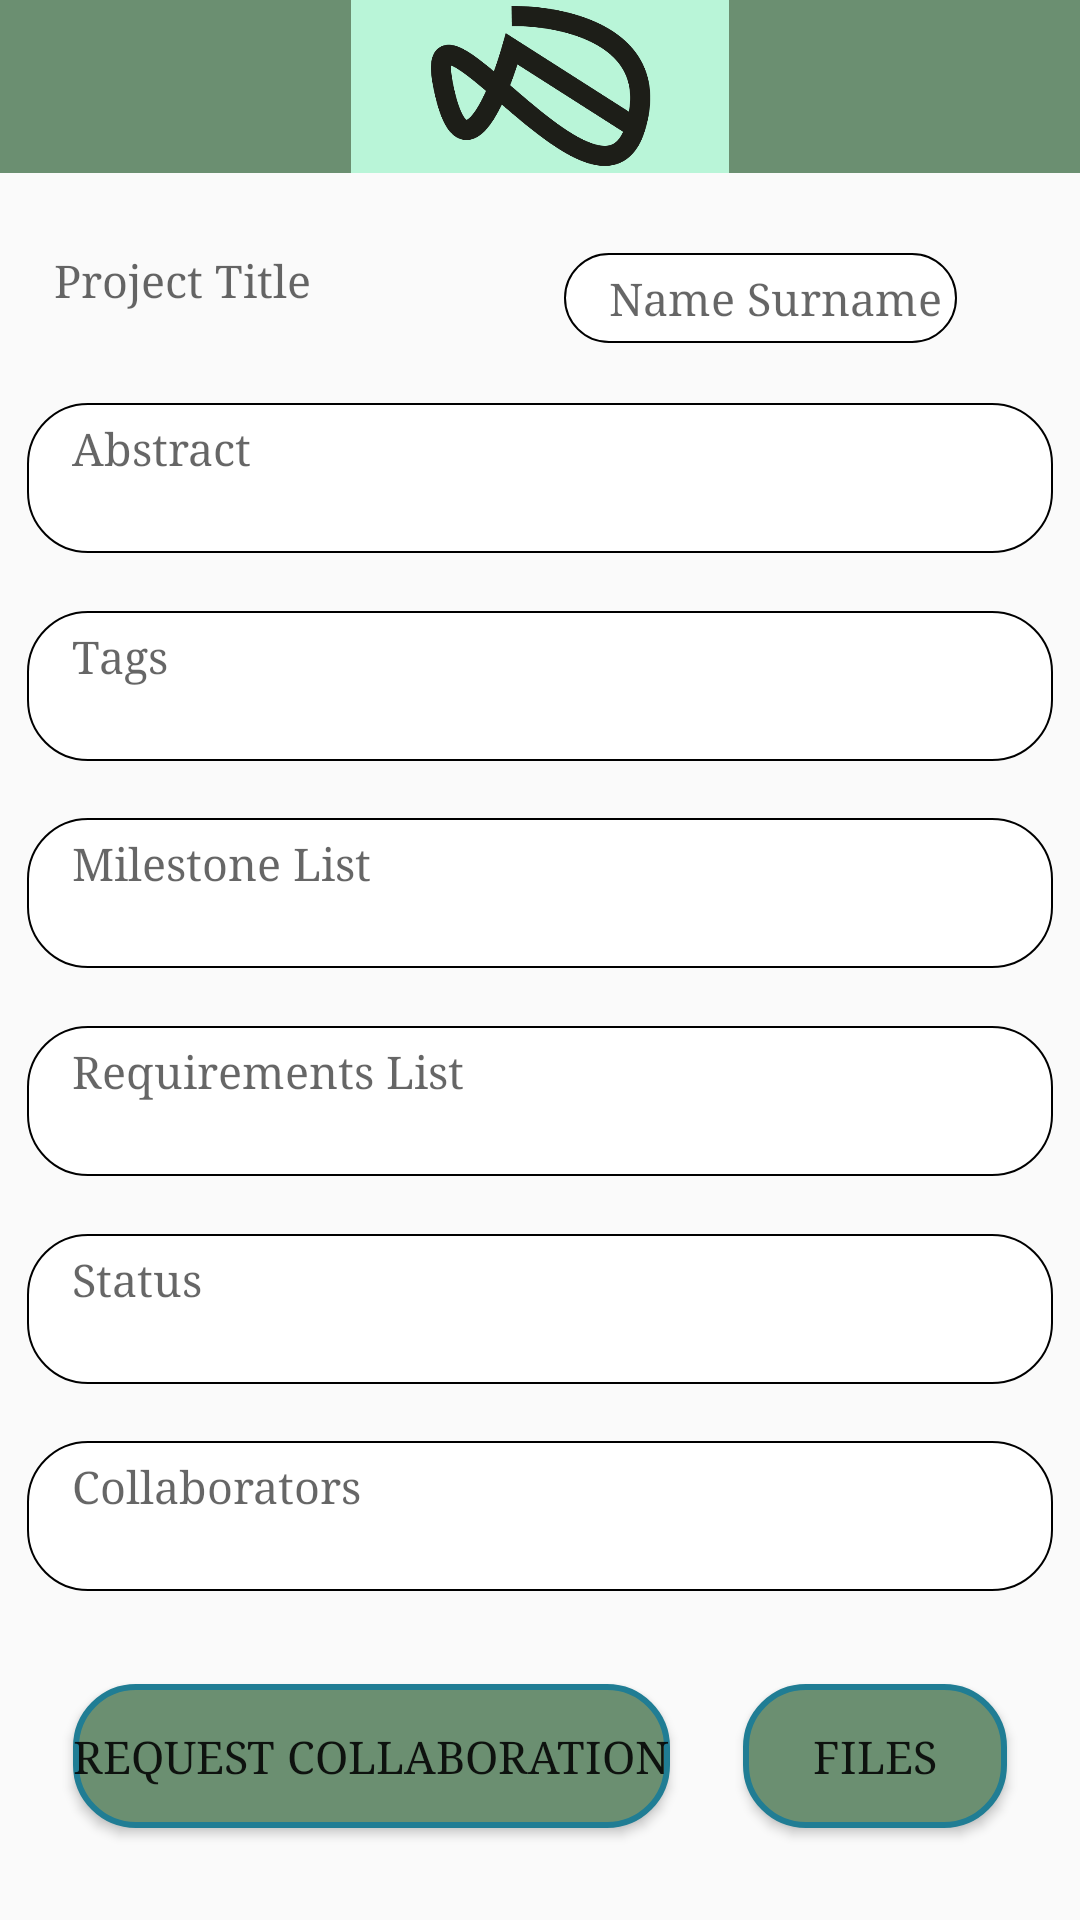

Layout XML and referenced resources for this Android screen:
<!-- AndroidManifest.xml: application theme AppStyle -->
<!-- res/layout/activity_project_details_u.xml -->
<?xml version="1.0" encoding="utf-8"?>
<androidx.constraintlayout.widget.ConstraintLayout xmlns:android="http://schemas.android.com/apk/res/android"
        xmlns:app="http://schemas.android.com/apk/res-auto"
        xmlns:tools="http://schemas.android.com/tools"
        android:layout_width="match_parent"
        android:layout_height="match_parent"
        tools:context=".ProjectDetailsActivity">

<Space
        android:id="@+id/space"
                android:layout_width="0dp"
                android:layout_height="0dp"
                app:layout_constraintHeight_percent="1"
                app:layout_constraintStart_toStartOf="parent"
                app:layout_constraintTop_toBottomOf="@+id/myRectangleView"
                app:layout_constraintWidth_percent="0.05">
</Space>
<View
        android:id="@+id/myRectangleView"
                android:layout_width="0dp"
                android:layout_height="0dp"
                app:layout_constraintHeight_percent="0.09"
                app:layout_constraintWidth_percent="1"
                android:background="@drawable/rectangle"
                app:layout_constraintEnd_toEndOf="parent"
                app:layout_constraintStart_toStartOf="parent"
                app:layout_constraintTop_toTopOf="parent" />
<View
        android:id="@+id/small_rectangle"
                android:layout_width="0dp"
                android:layout_height="0dp"
                app:layout_constraintHeight_percent="0.09"
                app:layout_constraintWidth_percent="0.35"
                android:background="@drawable/small_rectangle"
                app:layout_constraintEnd_toEndOf="parent"
                app:layout_constraintStart_toStartOf="parent"
                app:layout_constraintTop_toTopOf="parent" />
<ImageView
        android:id="@+id/logo"
                android:layout_width="0dp"
                android:layout_height="0dp"
                android:src="@drawable/logo2"
                app:layout_constraintHeight_percent="0.09"
                app:layout_constraintWidth_percent="0.35"
                android:background="@drawable/small_rectangle"
                app:layout_constraintEnd_toEndOf="parent"
                app:layout_constraintStart_toStartOf="parent"
                app:layout_constraintTop_toTopOf="parent" />
<Space
        android:id="@+id/spacex"
                android:layout_width="0dp"
                android:layout_height="0dp"
                app:layout_constraintEnd_toEndOf="parent"
                app:layout_constraintHeight_percent="0.04"
                app:layout_constraintWidth_percent="1"
                app:layout_constraintStart_toStartOf="parent"
                app:layout_constraintTop_toBottomOf="@+id/myRectangleView">
</Space>

<TextView
        android:id="@+id/user_project_title"
                style="@style/textView"
                android:layout_width="129dp"
                android:layout_height="32dp"
                android:hint="Project Title"
                app:layout_constraintHeight_percent="0.03"
                app:layout_constraintStart_toEndOf="@+id/space"
                app:layout_constraintTop_toBottomOf="@+id/spacex"
                app:layout_constraintWidth_percent="0.30"></TextView>
<Space
        android:id="@+id/right_space"
                android:layout_width="0dp"
                android:layout_height="0dp"
                app:layout_constraintEnd_toEndOf="parent"
                app:layout_constraintHeight_percent="1"
                app:layout_constraintTop_toBottomOf="@+id/myRectangleView"
                app:layout_constraintWidth_percent="0.05">
</Space>



<Space
        android:id="@+id/space1"
                android:layout_width="0dp"
                android:layout_height="0dp"
                app:layout_constraintHeight_percent="0.03"
                app:layout_constraintStart_toEndOf="@+id/space"
                app:layout_constraintTop_toBottomOf="@+id/user_project_title"
                app:layout_constraintWidth_percent="1">
</Space>

<TextView
        android:id="@+id/tvAbstractUserProject"
                android:layout_width="0dp"
                android:layout_height="50dp"
                android:background="@drawable/textview_shape"
                style="@style/textView"
                android:hint="Abstract"
                app:layout_constraintEnd_toEndOf="parent"
                app:layout_constraintHeight_percent="0.05"
                app:layout_constraintWidth_percent="0.95"
                app:layout_constraintStart_toStartOf="parent"
                app:layout_constraintTop_toBottomOf="@+id/space1"/>
<Space
        android:id="@+id/space2"
                android:layout_width="0dp"
                android:layout_height="0dp"
                app:layout_constraintHeight_percent="0.03"
                app:layout_constraintWidth_percent="1"
                app:layout_constraintStart_toStartOf="parent"
                app:layout_constraintTop_toBottomOf="@+id/tvAbstractUserProject">

</Space>
<TextView
        android:id="@+id/tvTagsUserProject"
                android:layout_width="0dp"
                android:layout_height="50dp"
                android:background="@drawable/textview_shape"
                style="@style/textView"
                android:hint="Tags"
                app:layout_constraintEnd_toEndOf="parent"
                app:layout_constraintHeight_percent="0.05"
                app:layout_constraintWidth_percent="0.95"
                app:layout_constraintStart_toStartOf="parent"
                app:layout_constraintTop_toBottomOf="@+id/space2"/>
<Space
        android:id="@+id/space3"
                android:layout_width="0dp"
                android:layout_height="0dp"
                app:layout_constraintHeight_percent="0.03"
                app:layout_constraintWidth_percent="1"
                app:layout_constraintStart_toStartOf="parent"
                app:layout_constraintTop_toBottomOf="@+id/tvTagsUserProject">

</Space>
<TextView
        android:id="@+id/tvMilestoneUserProject"
                android:layout_width="0dp"
                android:layout_height="50dp"
                android:background="@drawable/textview_shape"
                style="@style/textView"
                android:hint="Milestone List"
                app:layout_constraintEnd_toEndOf="parent"
                app:layout_constraintHeight_percent="0.05"
                app:layout_constraintWidth_percent="0.95"
                app:layout_constraintStart_toStartOf="parent"
                app:layout_constraintTop_toBottomOf="@+id/space3"/>
<Space
        android:id="@+id/space4"
                android:layout_width="0dp"
                android:layout_height="0dp"
                app:layout_constraintHeight_percent="0.03"
                app:layout_constraintWidth_percent="1"
                app:layout_constraintStart_toStartOf="parent"
                app:layout_constraintTop_toBottomOf="@+id/tvMilestoneUserProject"/>

<TextView
        android:id="@+id/tvRequirementsUserProject"
                android:layout_width="0dp"
                android:layout_height="50dp"
                android:background="@drawable/textview_shape"
                style="@style/textView"
                android:hint="Requirements List"
                app:layout_constraintEnd_toEndOf="parent"
                app:layout_constraintHeight_percent="0.05"
                app:layout_constraintWidth_percent="0.95"
                app:layout_constraintStart_toStartOf="parent"
                app:layout_constraintTop_toBottomOf="@+id/space4"/>
<Space
        android:id="@+id/space5"
                android:layout_width="0dp"
                android:layout_height="0dp"
                app:layout_constraintHeight_percent="0.03"
                app:layout_constraintWidth_percent="1"
                app:layout_constraintStart_toStartOf="parent"
                app:layout_constraintTop_toBottomOf="@+id/tvRequirementsUserProject"/>

<TextView
        android:id="@+id/tvStatusUserProject"
                android:layout_width="0dp"
                android:layout_height="50dp"
                android:background="@drawable/textview_shape"
                style="@style/textView"
                android:hint="Status"
                app:layout_constraintEnd_toEndOf="parent"
                app:layout_constraintHeight_percent="0.05"
                app:layout_constraintWidth_percent="0.95"
                app:layout_constraintStart_toStartOf="parent"
                app:layout_constraintTop_toBottomOf="@+id/space5"/>
<Space
        android:id="@+id/space6"
                android:layout_width="0dp"
                android:layout_height="0dp"
                app:layout_constraintHeight_percent="0.03"
                app:layout_constraintWidth_percent="1"
                app:layout_constraintStart_toStartOf="parent"
                app:layout_constraintTop_toBottomOf="@+id/tvStatusUserProject"/>

<TextView
        android:id="@+id/tvUserCollaborators"
                android:layout_width="0dp"
                android:layout_height="50dp"
                android:background="@drawable/textview_shape"
                style="@style/textView"
                android:hint="Collaborators"
                app:layout_constraintEnd_toEndOf="parent"
                app:layout_constraintHeight_percent="0.05"
                app:layout_constraintWidth_percent="0.95"
                app:layout_constraintStart_toStartOf="parent"
                app:layout_constraintTop_toBottomOf="@+id/space6"/>
<Space
        android:id="@+id/space7"
                android:layout_width="0dp"
                android:layout_height="0dp"
                app:layout_constraintHeight_percent="0.03"
                app:layout_constraintWidth_percent="1"
                app:layout_constraintStart_toStartOf="parent"
                app:layout_constraintTop_toBottomOf="@+id/tvUserCollaborators"/>



<Button

        android:id="@+id/btnReqUserProject"
                android:layout_width="wrap_content"
                android:layout_height="wrap_content"

                android:text="Request Collaboration"

                app:layout_constraintBottom_toBottomOf="parent"
                app:layout_constraintEnd_toStartOf="@+id/btnUserProjectFiles"
                app:layout_constraintHorizontal_bias="0.5"
                android:background="@drawable/button_shape"
                style="@style/textView"
                app:layout_constraintStart_toStartOf="parent"
                app:layout_constraintTop_toBottomOf="@+id/tvUserCollaborators" />

<Button
        android:id="@+id/btnUserProjectFiles"
                android:layout_width="wrap_content"
                android:layout_height="wrap_content"
                android:text="Fıles"
                app:layout_constraintBottom_toBottomOf="@+id/btnReqUserProject"
                app:layout_constraintEnd_toEndOf="parent"
                app:layout_constraintHorizontal_bias="0.5"
                android:background="@drawable/button_shape"
                style="@style/textView"
                app:layout_constraintTop_toBottomOf="@+id/tvUserCollaborators"
                app:layout_constraintStart_toEndOf="@+id/btnReqUserProject"
                app:layout_constraintTop_toTopOf="@+id/btnReqUserProject" />

<TextView
        android:id="@+id/tvUserNameSurname"
                android:layout_width="wrap_content"
                android:layout_height="wrap_content"
                android:hint="Name Surname"
                android:background="@drawable/textview_shape"
                style="@style/textView"
                app:layout_constraintBottom_toBottomOf="@+id/user_project_title"
                app:layout_constraintEnd_toEndOf="parent"
                app:layout_constraintStart_toEndOf="@+id/user_project_title"
                app:layout_constraintTop_toBottomOf="@+id/spacex" />

</androidx.constraintlayout.widget.ConstraintLayout>
<!-- resources referenced by this layout -->
<resources>
  <!-- drawable button_shape (drawable) -->
  <?xml version="1.0" encoding="utf-8"?>
  <shape xmlns:android="http://schemas.android.com/apk/res/android" android:id="@+id/listview_background_shape">
      <stroke android:width="2dp" android:color="#ff207d94" />
      <corners android:radius="20dp"/>
      <solid android:color="@color/dark_green" />
  </shape>
  <!-- drawable logo2: png bitmap (drawable, 14902 bytes) -->
  <!-- drawable rectangle (drawable) -->
  <?xml version="1.0" encoding="utf-8"?>
  <shape xmlns:android="http://schemas.android.com/apk/res/android" android:id="@+id/listview_background_shape">
      <padding android:left="2dp"
          android:top="2dp"
          android:right="2dp"
          android:bottom="2dp" />
      <solid android:color="@color/dark_green" />
  </shape>
  <!-- drawable small_rectangle (drawable) -->
  <?xml version="1.0" encoding="utf-8"?>
  <shape xmlns:android="http://schemas.android.com/apk/res/android" android:id="@+id/listview_background_shape">
      <padding android:left="2dp"
          android:top="2dp"
          android:right="2dp"
          android:bottom="2dp" />
      <solid android:color="@color/medium_green" />
  </shape>
  <!-- drawable textview_shape (drawable) -->
  <?xml version="1.0" encoding="UTF-8"?>
  <shape xmlns:android="http://schemas.android.com/apk/res/android"
      android:shape="rectangle">
      <stroke
          android:width="0.5dp"
          android:shadowColor="#ff9e9e9e">
      </stroke>
      <padding
          android:bottom="5dp"
          android:left="15dp"
          android:right="5dp"
          android:top="5dp"/>
      <corners
          android:bottomLeftRadius="20dp"
          android:bottomRightRadius="20dp"
          android:topLeftRadius="20dp"
          android:topRightRadius="20dp"/>
      <solid android:color="#ffffffff" />
  </shape>
  <style name="textView" parent="@android:style/TextAppearance.Medium">
          <item name="android:layout_width">fill_parent</item>
          <item name="android:layout_height">wrap_content</item>
          <item name="android:textSize">15sp</item>
          <item name="android:fontFamily">serif</item>
      </style>
  <style name="AppStyle" parent="Theme.AppCompat.Light.NoActionBar">
      </style>
  <color name="dark_green">#6B8F71</color>
  <color name="medium_green">#B9F5D8</color>
</resources>
